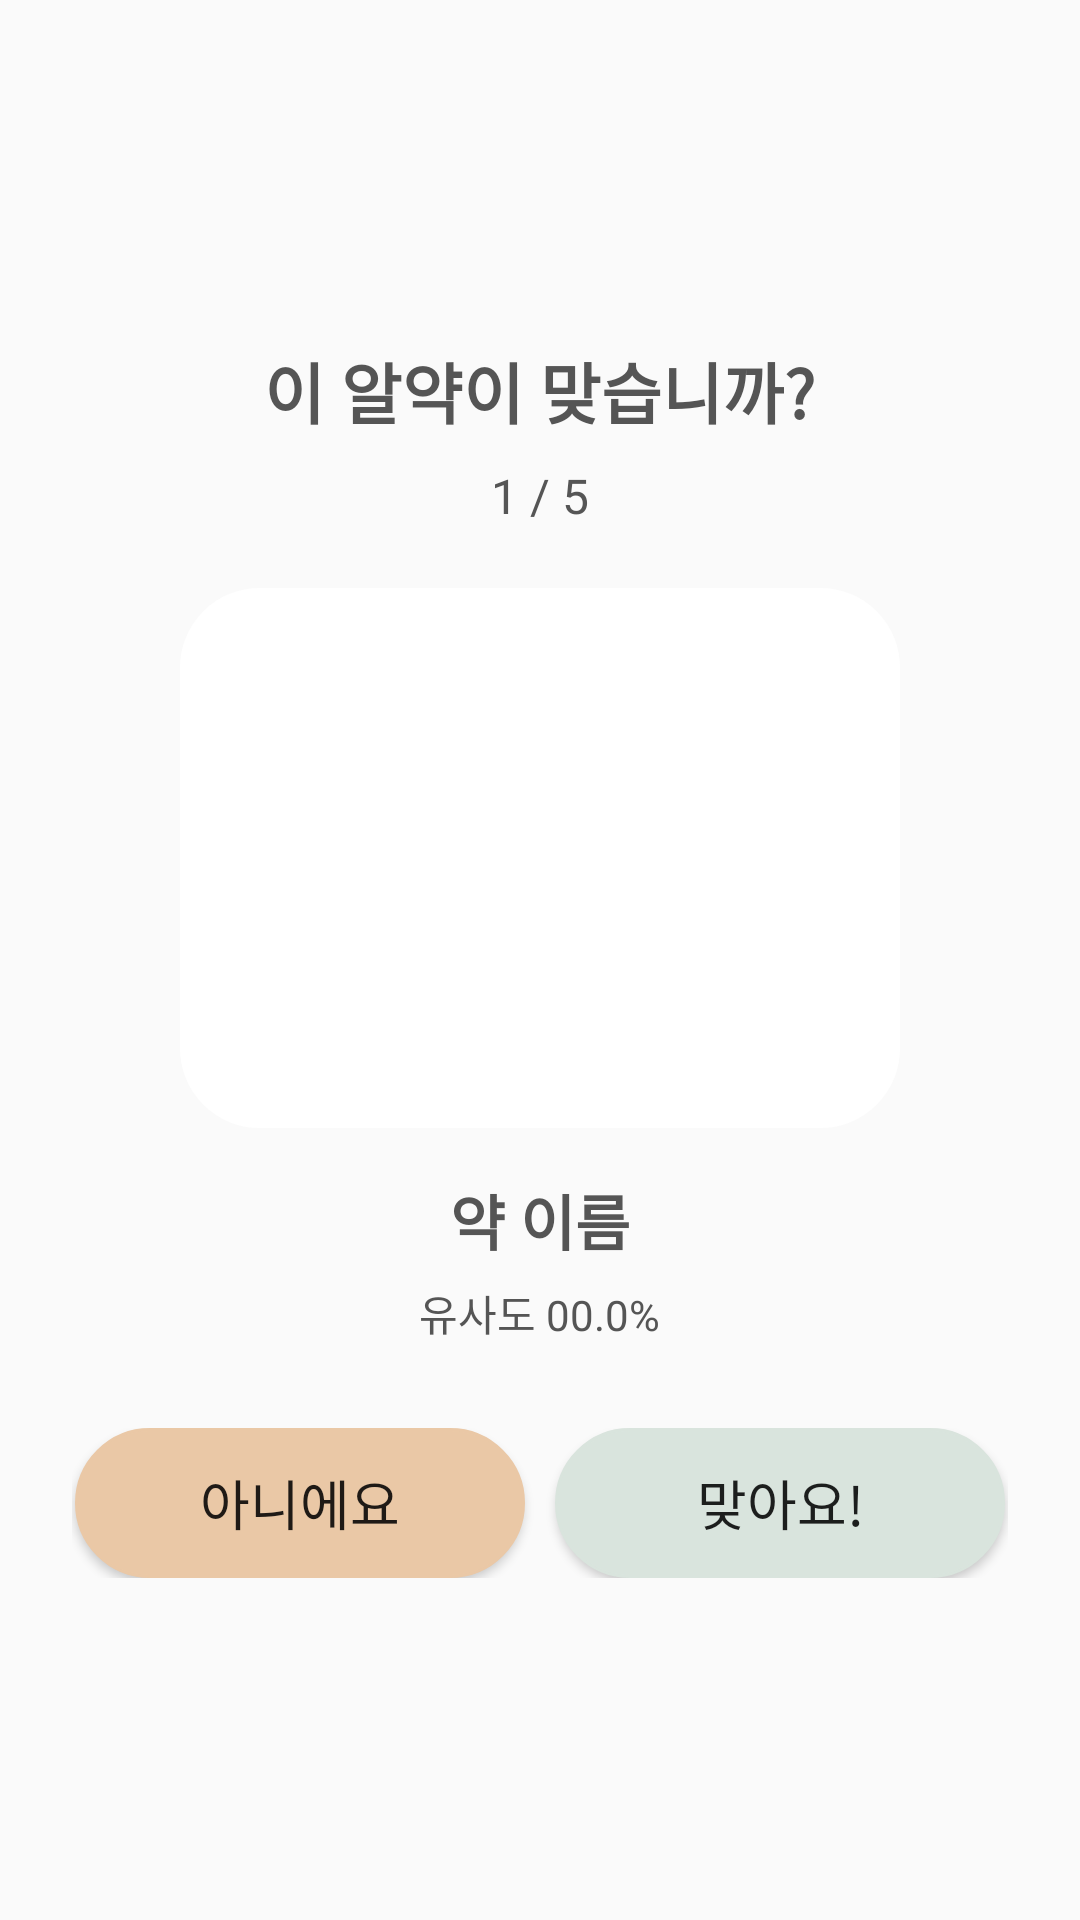

Here is an Android app screen rendered from its layout file. Give the layout XML and the strings, colors and styles it references.
<!-- AndroidManifest.xml: application theme Theme.Medicell -->
<!-- res/layout/activity_pill_result_confirm.xml -->
<?xml version="1.0" encoding="utf-8"?>
<androidx.constraintlayout.widget.ConstraintLayout xmlns:android="http://schemas.android.com/apk/res/android"
    xmlns:app="http://schemas.android.com/apk/res-auto"
    xmlns:tools="http://schemas.android.com/tools"
    android:id="@+id/main"
    android:layout_width="match_parent"
    android:layout_height="match_parent"
    tools:context=".PillResultConfirm">

    <LinearLayout
        android:layout_width="match_parent"
        android:layout_height="match_parent"
        android:orientation="vertical"
        android:gravity="center"
        android:padding="24dp">

        
        <TextView
            android:layout_width="wrap_content"
            android:layout_height="wrap_content"
            android:text="이 알약이 맞습니까?"
            android:textSize="22sp"
            android:textColor="@color/baseDarkgray"
            android:textStyle="bold"
            android:layout_marginBottom="8dp"/>

        
        <TextView
            android:id="@+id/tvRank"
            android:layout_width="wrap_content"
            android:layout_height="wrap_content"
            android:text="1 / 5"
            android:textSize="16sp"
            android:textColor="@color/baseDarkgray"
            android:layout_marginBottom="20dp"/>

        
        <ImageView
            android:id="@+id/ivPillImage"
            android:layout_width="240dp"
            android:layout_height="180dp"
            android:scaleType="fitCenter"
            android:adjustViewBounds="true"
            android:background="@drawable/rounded_button"
            android:backgroundTint="@color/white"
            android:layout_marginBottom="16dp"/>

        
        <TextView
            android:id="@+id/tvPillName"
            android:layout_width="wrap_content"
            android:layout_height="wrap_content"
            android:text="약 이름"
            android:textSize="20sp"
            android:textColor="@color/baseDarkgray"
            android:textStyle="bold"
            android:gravity="center"
            android:layout_marginBottom="6dp"/>

        
        <TextView
            android:id="@+id/tvScore"
            android:layout_width="wrap_content"
            android:layout_height="wrap_content"
            android:text="유사도 00.0%"
            android:textSize="14sp"
            android:textColor="@color/baseDarkgray"
            android:layout_marginBottom="28dp"/>

        
        <LinearLayout
            android:layout_width="match_parent"
            android:layout_height="wrap_content"
            android:orientation="horizontal"
            android:gravity="center">

            <Button
                android:id="@+id/btnNext"
                android:layout_width="150dp"
                android:layout_height="50dp"
                android:layout_marginEnd="10dp"
                android:background="@drawable/rounded_button"
                android:backgroundTint="@color/pointOrange"
                android:text="아니에요"
                android:textSize="18sp"/>

            <Button
                android:id="@+id/btnConfirm"
                android:layout_width="150dp"
                android:layout_height="50dp"
                android:background="@drawable/rounded_button"
                android:backgroundTint="@color/baseMint"
                android:text="맞아요!"
                android:textSize="18sp"/>

        </LinearLayout>

        
        <Button
            android:id="@+id/btnNone"
            android:layout_width="wrap_content"
            android:layout_height="wrap_content"
            android:layout_marginTop="12dp"
            android:background="@android:color/transparent"
            android:text="해당 없음"
            android:textColor="@color/baseDarkgray"
            android:textSize="14sp"
            android:visibility="gone"/>

    </LinearLayout>

</androidx.constraintlayout.widget.ConstraintLayout>
<!-- resources referenced by this layout -->
<resources>
  <color name="baseDarkgray">#555555</color>
  <color name="baseMint">#D9E4DD</color>
  <color name="pointOrange">#EAC8A6</color>
  <color name="white">#FFFFFFFF</color>
  <!-- drawable rounded_button (drawable) -->
  <?xml version="1.0" encoding="utf-8"?>
  <shape xmlns:android="http://schemas.android.com/apk/res/android"
      android:shape="rectangle">
  
      <solid android:color="#FFFFFF" />
  
      <stroke
          android:width="1dp"
          android:color="#DDD6CC" />
  
      <corners android:radius="26dp" />
  
      <padding
          android:left="10dp"
          android:top="10dp"
          android:right="10dp"
          android:bottom="10dp" />
  </shape>
  <style name="Theme.Medicell" parent="Theme.AppCompat.DayNight.NoActionBar">
          <item name="colorPrimary">@color/purple_500</item>
          <item name="colorPrimaryDark">@color/purple_700</item>
          <item name="colorAccent">@color/teal_200</item>
      </style>
  <color name="purple_500">#FF6200EE</color>
  <color name="purple_700">#FF3700B3</color>
  <color name="teal_200">#FF03DAC5</color>
</resources>
